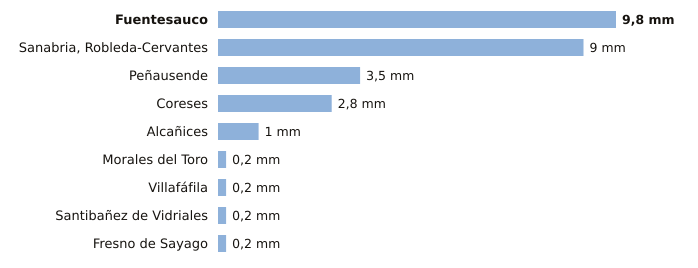

The file beside this chart, header and first rows:
estacion, provincia, indicativo, mm_6_dias_anteriores, mm_hoy, mm_7_dias, horas_de_hoy
Fuentesauco, Zamora, 2555B, 9.8, 0.0, 9.8, 2
Sanabria, Robleda-Cervantes, Zamora, 2766E, 9.0, 0.0, 9.0, 4
Peñausende, Zamora, 2882D, 3.5, 0.0, 3.5, 4
Coreses, Zamora, 2565, 2.8, 0.0, 2.8, 4
Alcañices, Zamora, 2966D, 1.0, 0.0, 1.0, 3
Morales del Toro, Zamora, 2536D, 0.2, 0.0, 0.2, 4
Villafáfila, Zamora, 2611D, 0.2, 0.0, 0.2, 3
Santibañez de Vidriales, Zamora, 2777K, 0.2, 0.0, 0.2, 3
Fresno de Sayago, Zamora, 2885K, 0.2, 0.0, 0.2, 3
